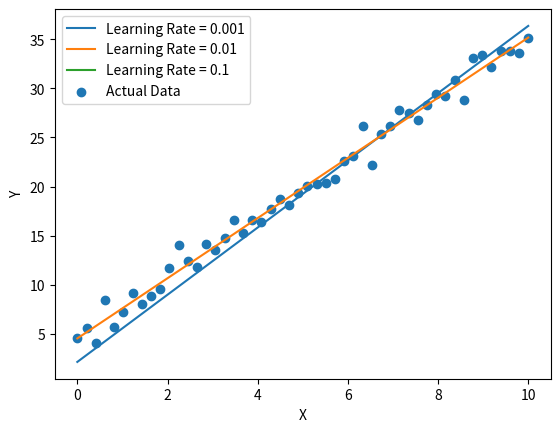

Generate this figure with matplotlib:
import numpy as np
import matplotlib.pyplot as plt
np.random.seed(2)

X = np.linspace(0, 10, 50)
Y = 3 * X + 5 + np.random.randn(50)
n = len(X)
learning_rates = [0.001, 0.01, 0.1]
epochs = 1000
for lr in learning_rates:
    m = 0
    b = 0

    for i in range(epochs):
        Y_pred = m * X + b
        dm = (-2/n) * sum(X * (Y - Y_pred))
        db = (-2/n) * sum(Y - Y_pred)
        m = m - lr * dm
        b = b - lr * db

    plt.plot(X, m * X + b, label="Learning Rate = " + str(lr))
plt.scatter(X, Y, label="Actual Data")
plt.xlabel("X")
plt.ylabel("Y")
plt.legend()
plt.show()
